pico-8 play session: no input (idle), after a click and taps of 🅾, ❎, 🅾+❎, 🅾 in the second before t = 0

[t = 1 s] idle ~1s (no d-pad/buttons)
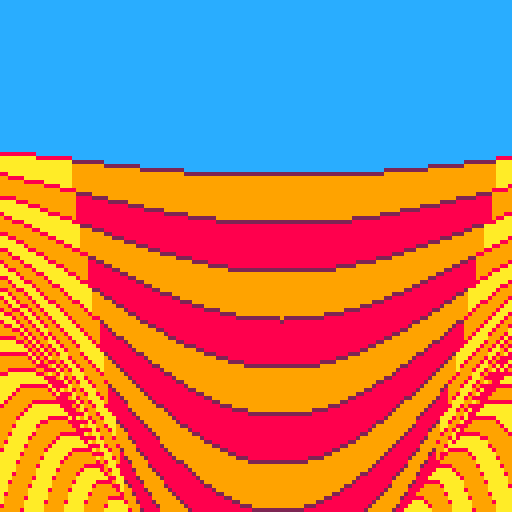
[t = 2 s] idle ~2s (no d-pad/buttons)
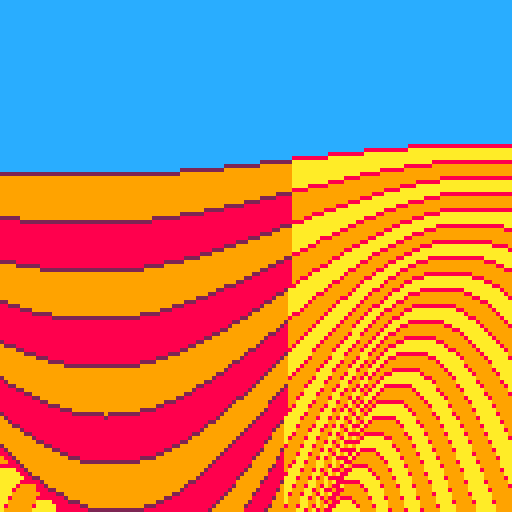
[t = 4 s] idle ~4s (no d-pad/buttons)
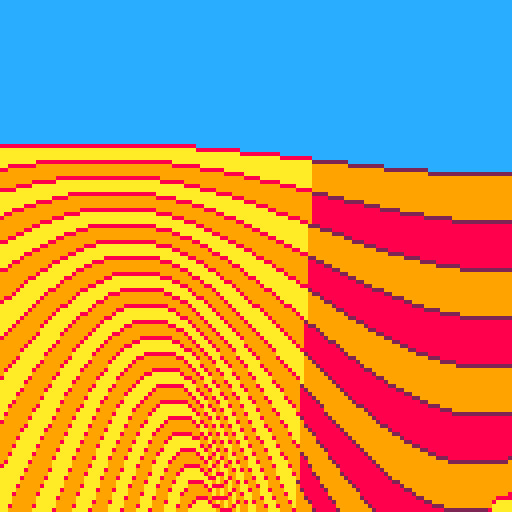
[t = 6 s] idle ~6s (no d-pad/buttons)
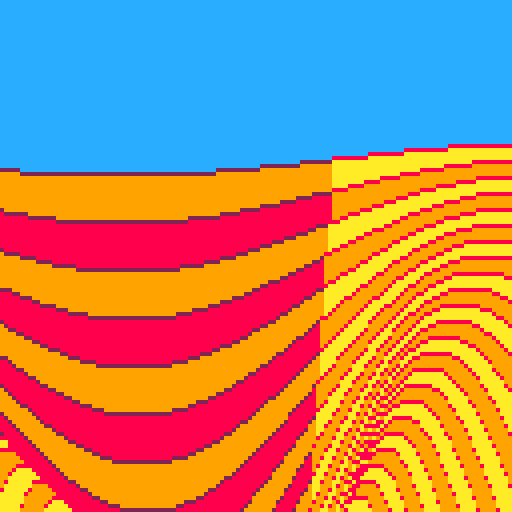
[t = 8 s] idle ~8s (no d-pad/buttons)
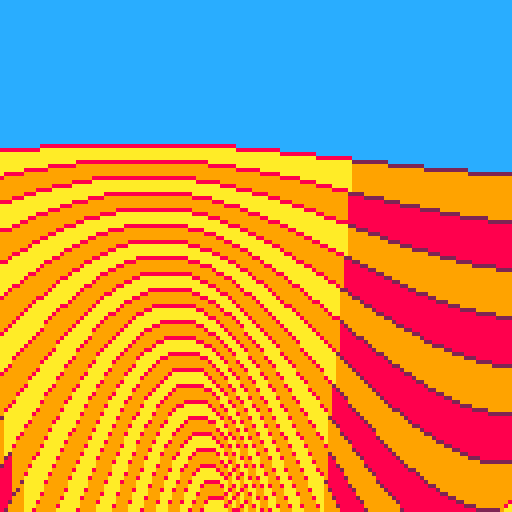

pico-8 cartridge
version 42
__lua__
-- mountain
-- by potato imaginator

function _init()
 t=0
 tau=2*3.1415926
end

function _update()
 t=t+1/20
end

function _draw()
 cls(12)
 for i=-64,64 do
  for j=1,25 do
   local c=0
   if
   j*cos((i/(35-j)+t)/tau)<0
   then
    c=-1
   end
   
   line
   (64+i,
    32+8*j
    -4*j*cos((i/(35-j)+t)/tau),
    64+i,128,
    9+j%2+c)
   pset
   (64+i,
    32+8*j
    -4*j*cos((i/(35-j)+t)/tau),
    8+6*c)
  end
 end
end
__gfx__
00000000000000000000000000000000000000000000000000000000000000000000000000000000000000000000000000000000000000000000000000000000
00000000000000000000000000000000000000000000000000000000000000000000000000000000000000000000000000000000000000000000000000000000
00700700000000000000000000000000000000000000000000000000000000000000000000000000000000000000000000000000000000000000000000000000
00077000000000000000000000000000000000000000000000000000000000000000000000000000000000000000000000000000000000000000000000000000
00077000000000000000000000000000000000000000000000000000000000000000000000000000000000000000000000000000000000000000000000000000
00700700000000000000000000000000000000000000000000000000000000000000000000000000000000000000000000000000000000000000000000000000
